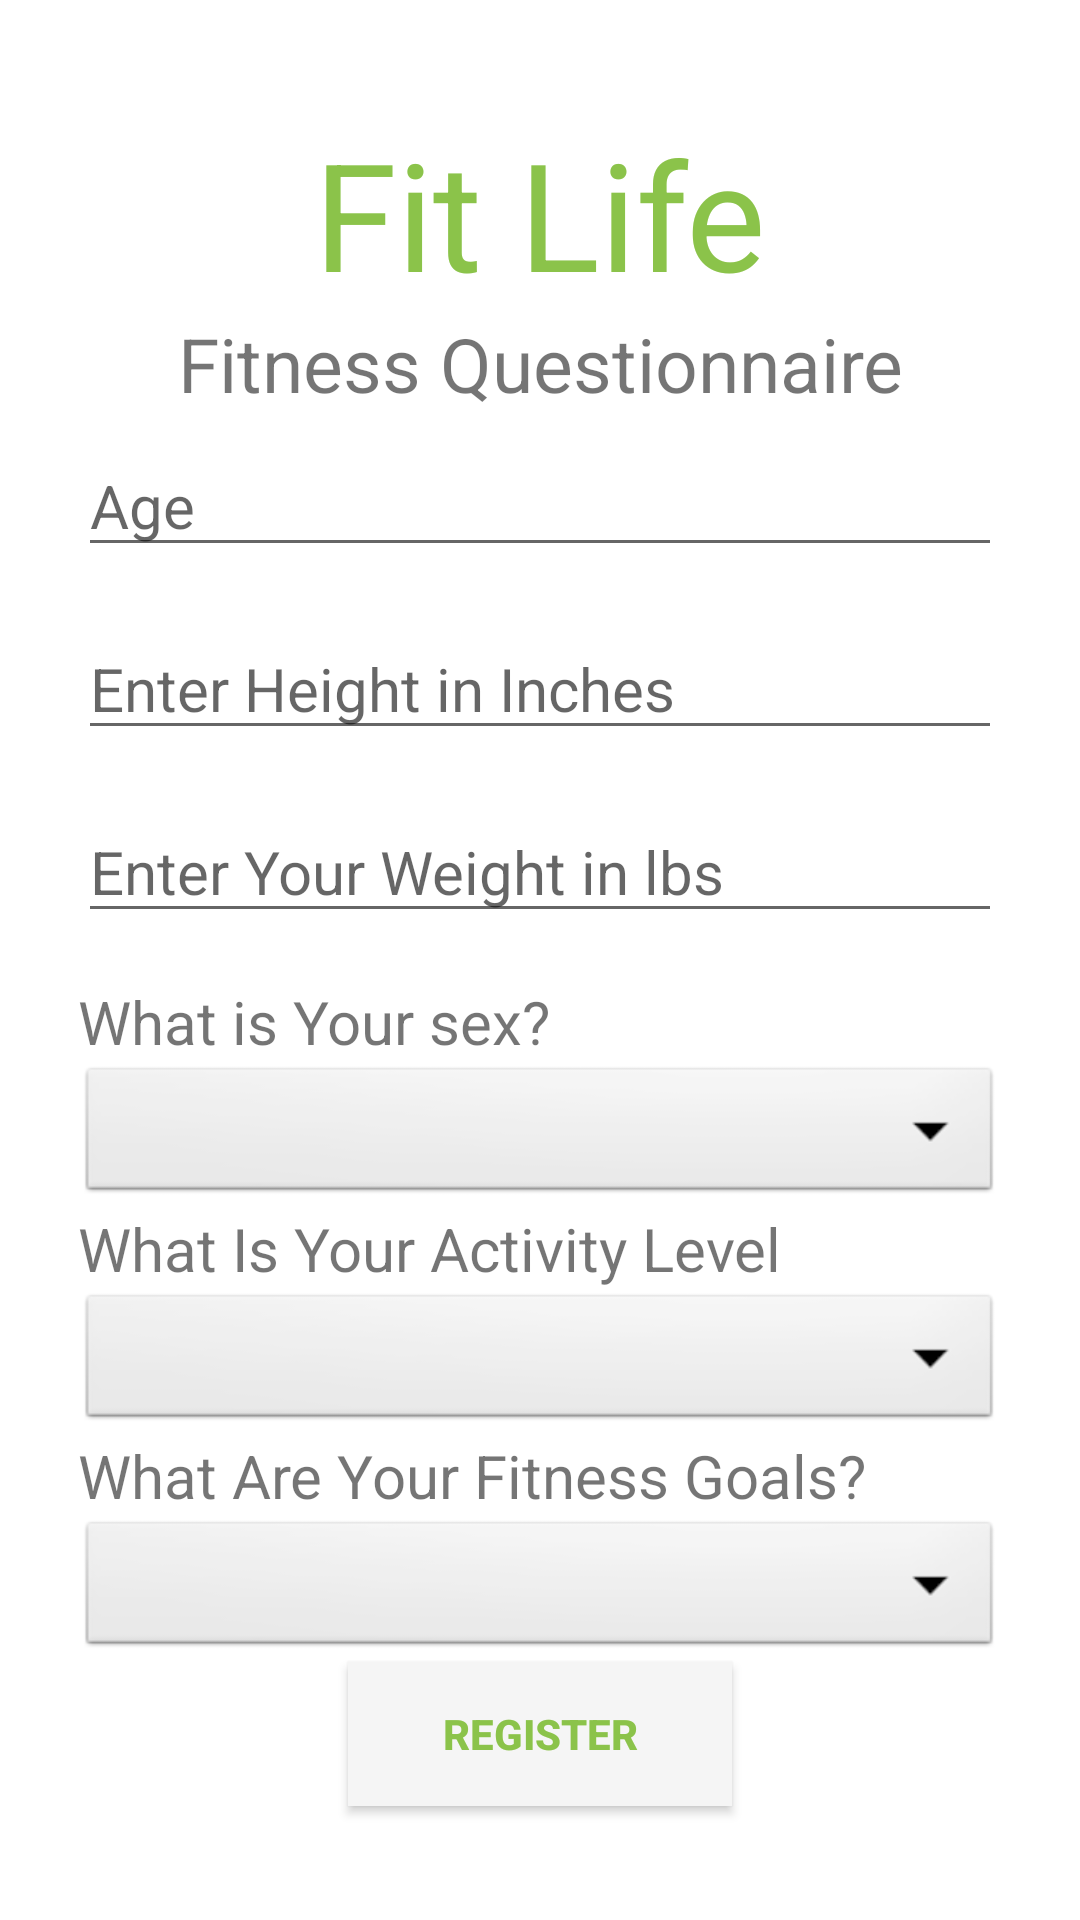

Here is an Android app screen rendered from its layout file. Give the layout XML and the strings, colors and styles it references.
<!-- AndroidManifest.xml: application theme Theme.FitLife -->
<!-- res/layout/activity_qeustionaire.xml -->
<?xml version="1.0" encoding="utf-8"?>
<LinearLayout xmlns:android="http://schemas.android.com/apk/res/android"
    xmlns:app="http://schemas.android.com/apk/res-auto"
    xmlns:tools="http://schemas.android.com/tools"
    android:layout_width="match_parent"
    android:layout_height="match_parent"
    android:background="@drawable/login_bg"
    android:gravity="center"
    android:padding="26dp"
    android:orientation="vertical"
    tools:context=".qeustionaireActivity">

    <TextView
        android:layout_width="match_parent"
        android:layout_height="wrap_content"
        android:gravity="center"
        android:textColor="#8BC34A"
        android:text="Fit Life"
        android:textSize="50sp" />

    <TextView
        android:layout_width="match_parent"
        android:gravity="center"
        android:textSize="25sp"
        android:layout_height="wrap_content"
        android:text="Fitness Questionnaire"
        android:layout_marginBottom="6dp"
        />
    <EditText
        android:id="@+id/etAge"
        android:layout_width="match_parent"
        android:layout_height="wrap_content"
        android:hint="Age"
        android:inputType="number"
        android:imeOptions="actionNext"
        android:layout_marginTop="1dp"
        android:layout_marginBottom="16dp"
        android:textSize="20sp"
        />

    <EditText
        android:id="@+id/etHeight"
        android:layout_width="match_parent"
        android:layout_height="wrap_content"
        android:hint="Enter Height in Inches"
        android:inputType="number"
        android:imeOptions="actionNext"
        android:layout_marginTop="1dp"
        android:layout_marginBottom="16dp"
        android:textSize="20sp"
        />
    <EditText
        android:id="@+id/etWeight"
        android:layout_width="match_parent"
        android:layout_height="wrap_content"
        android:hint="Enter Your Weight in lbs"
        android:inputType="number"
        android:imeOptions="actionNext"
        android:layout_marginTop="1dp"
        android:layout_marginBottom="16dp"
        android:textSize="20sp"
        />
    <TextView
        android:layout_width="match_parent"
        android:layout_height="wrap_content"
        android:textSize="20sp"
        android:text="What is Your sex?" />

    <Spinner
        android:id="@+id/spinner1"
        android:layout_width="match_parent"
        android:layout_height="wrap_content"
        android:background="@android:drawable/btn_dropdown"
        android:contentDescription="@string/app_name"
        android:spinnerMode="dropdown" />
    <TextView
        android:layout_width="match_parent"
        android:layout_height="wrap_content"
        android:textSize="20sp"
        android:text="What Is Your Activity Level" />

    <Spinner
        android:id="@+id/spinner2"
        android:layout_width="match_parent"
        android:layout_height="wrap_content"
        android:background="@android:drawable/btn_dropdown"
        android:contentDescription="@string/app_name"
        android:spinnerMode="dropdown" />
    <TextView
        android:layout_width="match_parent"
        android:layout_height="wrap_content"
        android:textSize="20sp"
        android:text="What Are Your Fitness Goals?"
        />

    <Spinner

        android:id="@+id/spinner3"
        android:layout_width="match_parent"
        android:layout_height="wrap_content"
        android:background="@android:drawable/btn_dropdown"
        android:contentDescription="@string/app_name"
        android:spinnerMode="dropdown" />
    <Button
        android:id="@+id/btnRegister"
        android:layout_width="128dp"
        android:layout_height="wrap_content"
        android:background="@drawable/sign_in_button"
        android:textColor="#8BC34A"
        android:textStyle="bold"
        android:text="Register"
        />


</LinearLayout>
<!-- resources referenced by this layout -->
<resources>
  <!-- drawable login_bg (drawable) -->
  <?xml version="1.0" encoding="utf-8"?>
  <shape xmlns:android="http://schemas.android.com/apk/res/android">
  <gradient android:endColor="#FFFFFF"
            android:startColor="#FFFFFF" />
  </shape>
  <!-- drawable sign_in_button (drawable) -->
  <?xml version="1.0" encoding="utf-8"?>
  <ripple xmlns:android="http://schemas.android.com/apk/res/android"
      android:color="#F0F8FF">
      <item>
          <shape android:shape="rectangle">
              <solid android:color="#F5F5F5"/>
          </shape>
      </item>
  
  </ripple>
  <string name="app_name">Fit Life</string>
  <style name="Theme.FitLife" parent="Theme.AppCompat.Light.NoActionBar">
          
          <item name="colorPrimary">#CDDC39</item>
          <item name="colorPrimaryDark">#CDDC39</item>
          <item name="colorAccent">#000000</item>
          
      </style>
</resources>
